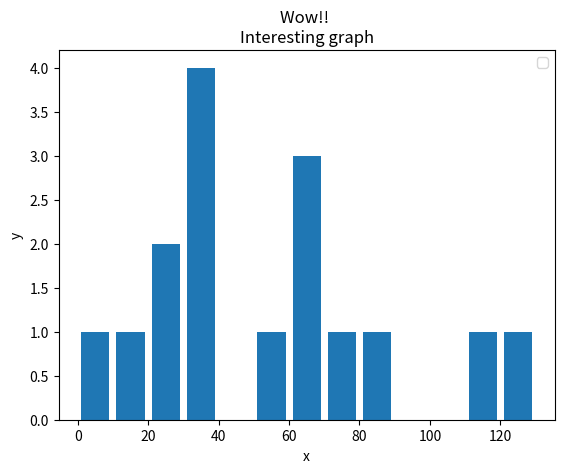

Generate this figure with matplotlib:
from matplotlib import pyplot as plt

#A bar chart is for comparing discrete variables
#A histogram is to represent a frequency distribution of continous variables

population_ages = [22, 50, 60, 23, 110, 34, 4, 121, 34, 65, 34, 87, 14, 64, 74, 35]

bins = [0, 10, 20, 30, 40, 50, 60, 70, 80, 90, 100, 110, 120, 130]
ids = [x for x in range(len(population_ages))]

plt.hist(population_ages, bins, histtype="bar", rwidth=0.8)

#label on the x and y side graph
plt.xlabel("x")
plt.ylabel("y")

plt.legend()


plt.title("Wow!! \nInteresting graph")
plt.show()